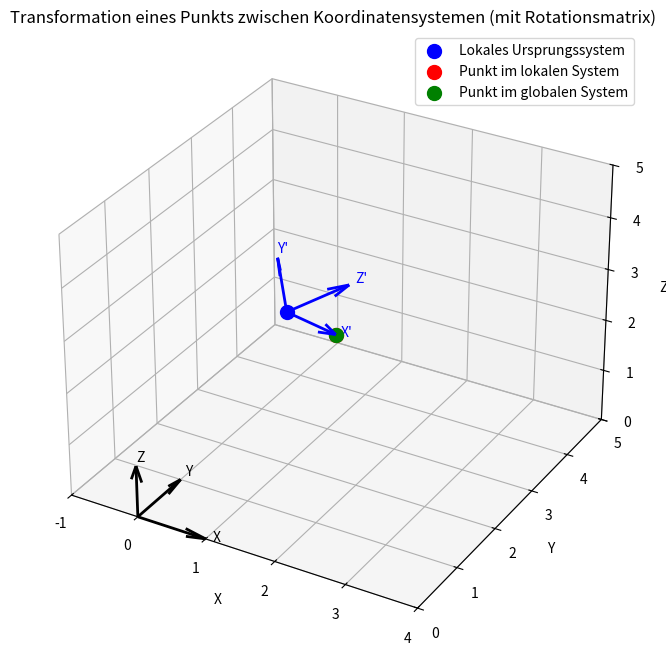

Python code for this plot:
import numpy as np
import matplotlib.pyplot as plt
from mpl_toolkits.mplot3d import Axes3D

def euler_to_rotation_matrix(xr, yr, zr):
    """
    Wandelt Euler-Winkel (xyz) in eine Rotationsmatrix um.
    """
    Rx = np.array([[1, 0, 0],
                   [0, np.cos(xr), -np.sin(xr)],
                   [0, np.sin(xr), np.cos(xr)]])
    
    Ry = np.array([[np.cos(yr), 0, np.sin(yr)],
                   [0, 1, 0],
                   [-np.sin(yr), 0, np.cos(yr)]])
    
    Rz = np.array([[np.cos(zr), -np.sin(zr), 0],
                   [np.sin(zr), np.cos(zr), 0],
                   [0, 0, 1]])
    
    # Gesamtrotationsmatrix
    return Rz @ Ry @ Rx

def transform_point_to_global(local_point, local_system):
    """
    Transformiert einen Punkt mit Position und Orientierung aus einem lokalen Koordinatensystem in das globale System.
    
    :param local_point: Koordinaten des Punkts im lokalen System (x', y', z', xr', yr', zr') in Metern und Radiant.
    :param local_system: Position und Orientierung des lokalen Systems im globalen System (x, y, z, xr, yr, zr) in Metern und Radiant.
    :return: Transformierte Koordinaten und Orientierung im globalen System (x, y, z, xr, yr, zr).
    """
    # Extrahiere Position und Rotation des lokalen Systems
    origin = np.array(local_system[:3])  # (x, y, z)
    system_rotation_angles = np.array(local_system[3:])  # (xr, yr, zr) in Radiant

    # Extrahiere Position und Rotation des Punkts im lokalen System
    point_position = np.array(local_point[:3])  # (x', y', z')
    point_rotation_angles = np.array(local_point[3:])  # (xr', yr', zr') in Radiant

    # Berechne die Rotationsmatrix des lokalen Systems
    system_rotation_matrix = euler_to_rotation_matrix(*system_rotation_angles)

    # Transformiere die Position des Punkts ins globale System
    rotated_position = system_rotation_matrix @ point_position
    global_position = rotated_position + origin

    # Kombiniere die Rotationen von Punkt und System
    point_rotation_matrix = euler_to_rotation_matrix(*point_rotation_angles)
    global_rotation_matrix = system_rotation_matrix @ point_rotation_matrix

    # Extrahiere die globalen Euler-Winkel aus der kombinierten Rotationsmatrix
    global_rotation_angles = np.arctan2([global_rotation_matrix[2, 1], global_rotation_matrix[0, 2], global_rotation_matrix[1, 0]], 
                                        [global_rotation_matrix[2, 2], global_rotation_matrix[0, 0], global_rotation_matrix[1, 1]])

    return np.hstack((global_position, global_rotation_angles))

if __name__ == '__main__':

    # Beispielwerte
    local_point = [1.0, 0.0, 0.0, 0.174533, 0.349066, 0.523599]  # x', y', z', xr', yr', zr' (in Radiant)
    local_system = [1.0, 2.0, 3.0, 0.523599, 0.785398, 1.047198]  # x, y, z, xr, yr, zr (in Radiant)

    # Transformiere den Punkt ins globale System
    global_point = transform_point_to_global(local_point, local_system)
    print("Globaler Punkt und Orientierung:", global_point)

    # Visualisierung
    fig = plt.figure(figsize=(10, 8))
    ax = fig.add_subplot(111, projection='3d')

    # Plot des globalen Koordinatensystems
    ax.quiver(0, 0, 0, 1, 0, 0, color='k', linewidth=2)
    ax.quiver(0, 0, 0, 0, 1, 0, color='k', linewidth=2)
    ax.quiver(0, 0, 0, 0, 0, 1, color='k', linewidth=2)
    ax.text(1.1, 0, 0, "X", color='k')
    ax.text(0, 1.1, 0, "Y", color='k')
    ax.text(0, 0, 1.1, "Z", color='k')

    # Plot des lokalen Koordinatensystems
    local_origin = np.array(local_system[:3])
    local_rotation_matrix = euler_to_rotation_matrix(*local_system[3:])
    local_axes = local_rotation_matrix @ np.eye(3)  # Lokale Koordinatenachsen

    ax.quiver(*local_origin, *local_axes[:, 0], color='b', linewidth=2)
    ax.quiver(*local_origin, *local_axes[:, 1], color='b', linewidth=2)
    ax.quiver(*local_origin, *local_axes[:, 2], color='b', linewidth=2)
    ax.text(*local_origin + local_axes[:, 0] * 1.1, "X'", color='b')
    ax.text(*local_origin + local_axes[:, 1] * 1.1, "Y'", color='b')
    ax.text(*local_origin + local_axes[:, 2] * 1.1, "Z'", color='b')

    # Punkt im lokalen Koordinatensystem
    ax.scatter(*local_origin, color='blue', s=100, label='Lokales Ursprungssystem')
    local_point_position = local_origin + local_rotation_matrix @ np.array(local_point[:3])
    ax.scatter(*local_point_position, color='red', s=100, label='Punkt im lokalen System')

    # Transformierter Punkt im globalen Koordinatensystem
    ax.scatter(*global_point[:3], color='green', s=100, label='Punkt im globalen System')

    # Achsen und Ansicht
    ax.set_xlim([-1, 4])
    ax.set_ylim([0, 5])
    ax.set_zlim([0, 5])
    ax.set_xlabel('X')
    ax.set_ylabel('Y')
    ax.set_zlabel('Z')
    ax.set_title("Transformation eines Punkts zwischen Koordinatensystemen (mit Rotationsmatrix)")
    ax.legend()

    plt.show()
